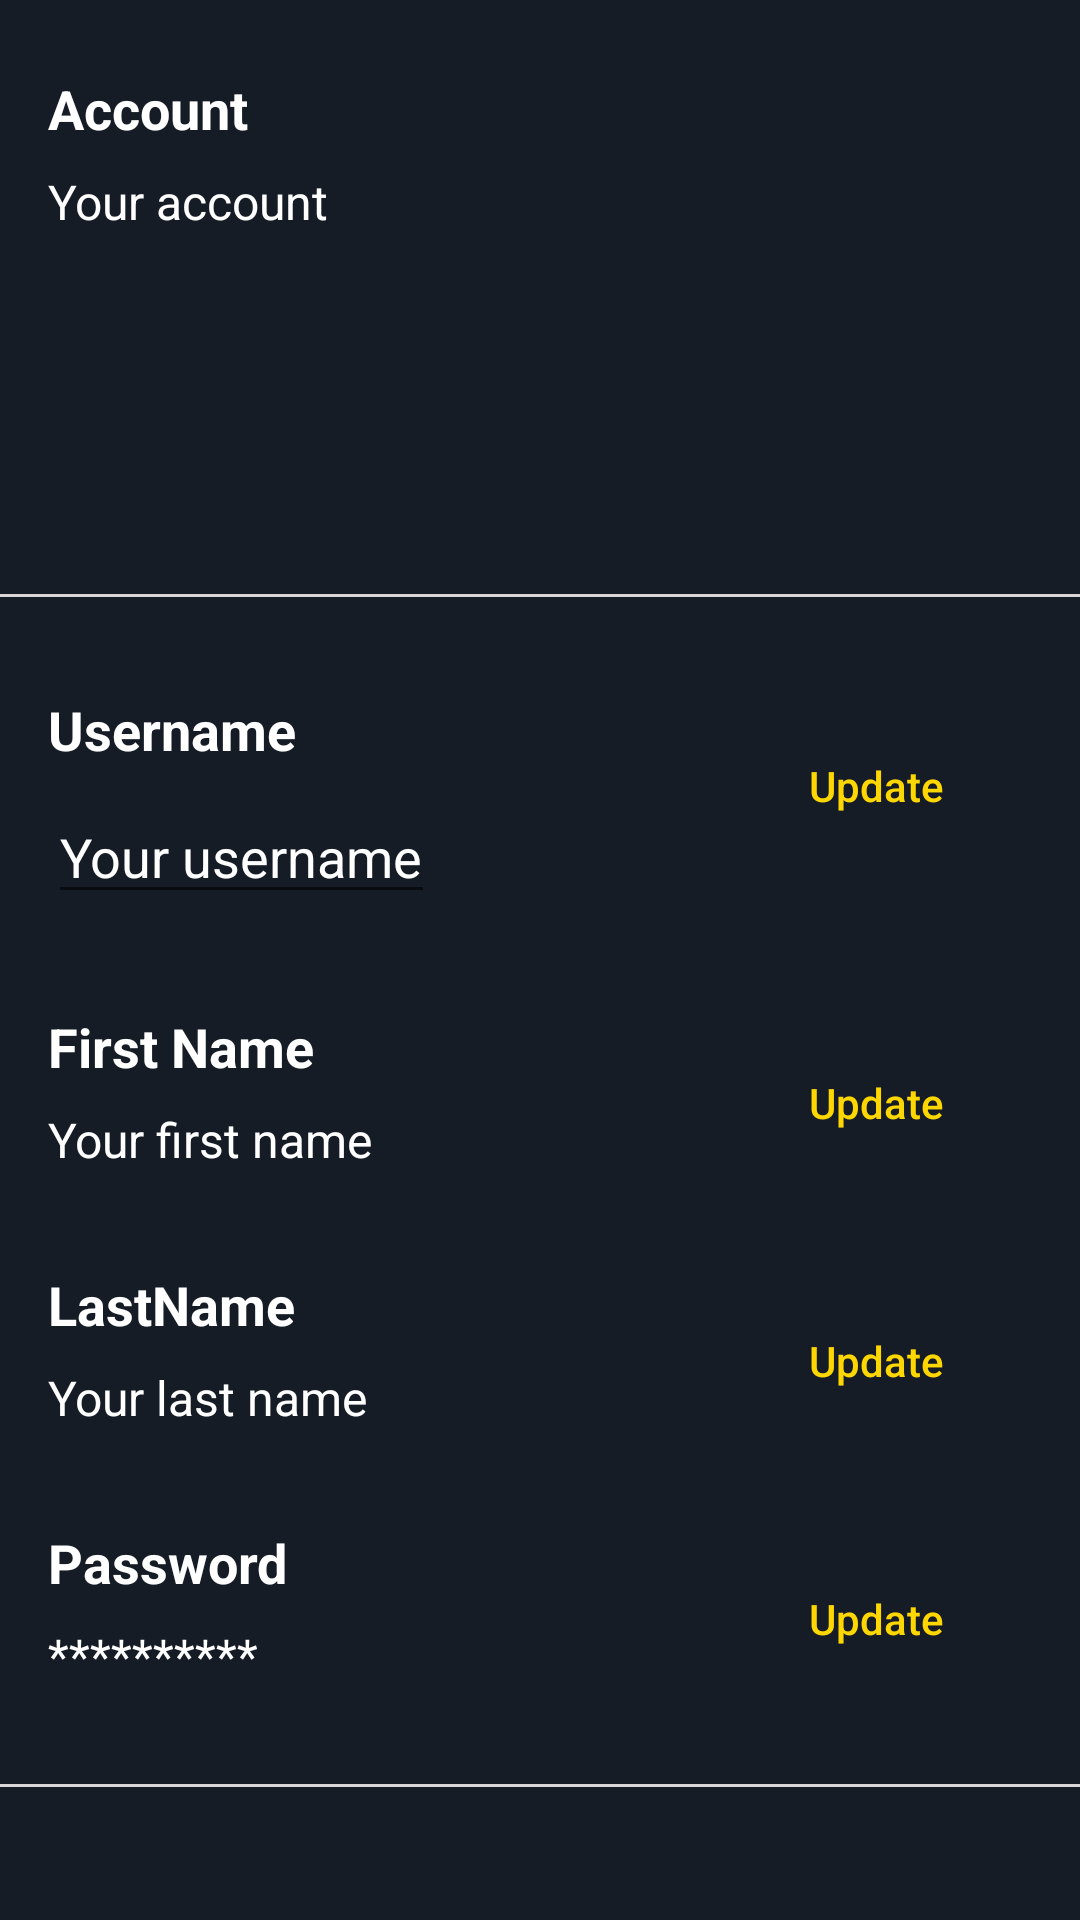

The Android layout XML behind this screen, and the referenced resources:
<!-- AndroidManifest.xml: application theme Theme.MovieApplication -->
<!-- res/layout/fragment_profile.xml -->
<?xml version="1.0" encoding="utf-8"?>
<FrameLayout xmlns:android="http://schemas.android.com/apk/res/android"
    xmlns:app="http://schemas.android.com/apk/res-auto"
    xmlns:tools="http://schemas.android.com/tools"
    android:layout_width="match_parent"
    android:layout_height="match_parent"
    android:background="@color/colorPrimary"
    tools:context=".fragment.ProfileFragment">

    <androidx.constraintlayout.widget.ConstraintLayout
        android:layout_width="match_parent"
        android:layout_height="match_parent">

        <androidx.appcompat.widget.AppCompatButton
            android:id="@+id/btn_account_edit_password"
            android:layout_width="wrap_content"
            android:layout_height="30dp"
            android:layout_marginTop="16dp"

            android:layout_marginEnd="24dp"

            android:background="@drawable/button_border"
            android:text="Update"
            android:textAllCaps="false"
            android:textColor="@color/yellow_primary"
            app:layout_constraintEnd_toEndOf="parent"
            app:layout_constraintTop_toTopOf="@+id/textViewPassword" />

        <TextView
            android:id="@+id/textViewPassword"
            android:layout_width="wrap_content"
            android:layout_height="wrap_content"
            android:layout_marginStart="16dp"
            android:layout_marginTop="32dp"
            android:text="Password"
            android:textColor="#FFFFFF"
            android:textSize="18sp"
            android:textStyle="bold"
            app:layout_constraintStart_toStartOf="parent"
            app:layout_constraintTop_toBottomOf="@+id/textViewLastNameInput" />

        <TextView
            android:id="@+id/textViewPasswordInput"
            android:layout_width="wrap_content"
            android:layout_height="wrap_content"
            android:layout_marginStart="16dp"
            android:layout_marginTop="8dp"
            android:text="**********"
            android:textColor="#FFFFFF"
            android:textSize="16sp"
            app:layout_constraintStart_toStartOf="parent"
            app:layout_constraintTop_toBottomOf="@+id/textViewPassword" />

        <androidx.appcompat.widget.AppCompatButton
            android:id="@+id/btn_account_edit_lastname"
            android:layout_width="wrap_content"
            android:layout_height="30dp"
            android:layout_marginTop="16dp"

            android:layout_marginEnd="24dp"

            android:background="@drawable/button_border"
            android:text="Update"
            android:textAllCaps="false"
            android:textColor="@color/yellow_primary"
            app:layout_constraintEnd_toEndOf="parent"
            app:layout_constraintTop_toTopOf="@+id/textViewLastName" />

        <TextView
            android:id="@+id/textViewLastNameInput"
            android:layout_width="wrap_content"
            android:layout_height="wrap_content"
            android:layout_marginStart="16dp"
            android:layout_marginTop="8dp"
            android:text="Your last name"
            android:textColor="#FFFFFF"
            android:textSize="16sp"
            app:layout_constraintStart_toStartOf="parent"
            app:layout_constraintTop_toBottomOf="@+id/textViewLastName" />

        <TextView
            android:id="@+id/textViewLastName"
            android:layout_width="wrap_content"
            android:layout_height="wrap_content"
            android:layout_marginStart="16dp"
            android:layout_marginTop="32dp"
            android:text="LastName"
            android:textColor="#FFFFFF"
            android:textSize="18sp"
            android:textStyle="bold"
            app:layout_constraintStart_toStartOf="parent"
            app:layout_constraintTop_toBottomOf="@+id/textViewFirstNameInput" />

        <TextView
            android:id="@+id/textViewFirstNameInput"
            android:layout_width="wrap_content"
            android:layout_height="wrap_content"
            android:layout_marginStart="16dp"
            android:layout_marginTop="8dp"
            android:text="Your first name"
            android:textColor="#FFFFFF"
            android:textSize="16sp"
            app:layout_constraintStart_toStartOf="parent"
            app:layout_constraintTop_toBottomOf="@+id/textViewFirstName" />

        <TextView
            android:id="@+id/textViewFirstName"
            android:layout_width="wrap_content"
            android:layout_height="wrap_content"
            android:layout_marginStart="16dp"
            android:layout_marginTop="32dp"
            android:text="First Name"
            android:textColor="#FFFFFF"
            android:textSize="18sp"
            android:textStyle="bold"
            app:layout_constraintStart_toStartOf="parent"
            app:layout_constraintTop_toBottomOf="@+id/editTextUsername" />

        <TextView
            android:id="@+id/textViewAccountInput"
            android:layout_width="wrap_content"
            android:layout_height="wrap_content"
            android:layout_marginStart="16dp"
            android:layout_marginTop="8dp"
            android:text="Your account"
            android:textColor="#FFFFFF"
            android:textSize="16sp"
            app:layout_constraintStart_toStartOf="parent"
            app:layout_constraintTop_toBottomOf="@+id/textViewAccount" />


        <ImageView
            android:id="@+id/imageViewAvatar"
            android:layout_width="150dp"
            android:layout_height="150dp"
            android:layout_marginTop="24dp"
            android:layout_marginEnd="24dp"
            android:clickable="true"
            android:focusable="true"
            app:layout_constraintEnd_toEndOf="parent"
            app:layout_constraintTop_toTopOf="parent"
            app:srcCompat="@drawable/shapeable_imageview" />



        <View
            android:id="@+id/view"
            android:layout_width="match_parent"
            android:layout_height="1dp"
            android:layout_marginTop="120dp"
            android:background="@color/underline"
            app:layout_constraintEnd_toEndOf="parent"
            app:layout_constraintHorizontal_bias="0.0"
            app:layout_constraintStart_toStartOf="parent"
            app:layout_constraintTop_toBottomOf="@+id/textViewAccountInput" />

        <View
            android:id="@+id/view5"
            android:layout_width="match_parent"
            android:layout_height="1dp"
            android:layout_marginTop="32dp"
            android:background="@color/underline"
            app:layout_constraintEnd_toEndOf="parent"
            app:layout_constraintHorizontal_bias="1.0"
            app:layout_constraintStart_toStartOf="parent"
            app:layout_constraintTop_toBottomOf="@+id/textViewPasswordInput" />

        <TextView
            android:id="@+id/textViewAccount"
            android:layout_width="wrap_content"
            android:layout_height="wrap_content"
            android:layout_marginStart="16dp"
            android:layout_marginTop="24dp"
            android:text="@string/title_account_setting"
            android:textColor="#FFFFFF"
            android:textSize="18sp"
            android:textStyle="bold"
            app:layout_constraintStart_toStartOf="parent"
            app:layout_constraintTop_toTopOf="parent" />

        <androidx.appcompat.widget.AppCompatButton
            android:id="@+id/btn_account_edit_firstname"
            android:layout_width="wrap_content"
            android:layout_height="30dp"
            android:layout_marginTop="16dp"

            android:layout_marginEnd="24dp"

            android:background="@drawable/button_border"
            android:text="Update"
            android:textAllCaps="false"
            android:textColor="@color/yellow_primary"
            app:layout_constraintEnd_toEndOf="parent"
            app:layout_constraintTop_toTopOf="@+id/textViewFirstName" />



        <TextView
            android:id="@+id/textViewUsername"
            android:layout_width="wrap_content"
            android:layout_height="wrap_content"
            android:layout_marginStart="16dp"
            android:layout_marginTop="32dp"
            android:text="Username"
            android:textColor="#FFFFFF"
            android:textSize="18sp"
            android:textStyle="bold"
            app:layout_constraintStart_toStartOf="parent"
            app:layout_constraintTop_toBottomOf="@+id/view" />

        <EditText
            android:id="@+id/editTextUsername"
            android:layout_width="wrap_content"
            android:layout_height="wrap_content"
            android:layout_marginStart="16dp"
            android:layout_marginTop="8dp"
            android:text="Your username"
            android:textColor="#FFFFFF"
            app:layout_constraintStart_toStartOf="parent"
            app:layout_constraintTop_toBottomOf="@+id/textViewUsername"
            tools:layout_editor_absoluteX="16dp" />

        <androidx.appcompat.widget.AppCompatButton
            android:id="@+id/btn_account_edit_username"
            android:layout_width="wrap_content"
            android:layout_height="30dp"
            android:layout_marginTop="16dp"
            android:layout_marginEnd="24dp"

            android:background="@drawable/button_border"
            android:text="Update"
            android:textAllCaps="false"
            android:textColor="@color/yellow_primary"
            app:layout_constraintEnd_toEndOf="parent"
            app:layout_constraintTop_toTopOf="@+id/textViewUsername" />

    </androidx.constraintlayout.widget.ConstraintLayout>

</FrameLayout>
<!-- resources referenced by this layout -->
<resources>
  <color name="colorPrimary">#151C25</color>
  <color name="underline">#D8D6D6</color>
  <color name="yellow_primary">#FFD700</color>
  <string name="title_account_setting">Account</string>
  <style name="Theme.MovieApplication" parent="Theme.MaterialComponents.DayNight.NoActionBar">
          
          <item name="colorOnPrimary">@color/colorPrimary</item>
          <item name="colorOnSecondary">@color/colorPrimary</item>
          <item name="colorAccent">@color/colorAccent</item>
          
          <item name="android:statusBarColor" tools:targetApi="l">?attr/colorPrimaryVariant</item>
          
      </style>
  <color name="colorAccent">#F1B814</color>
</resources>
